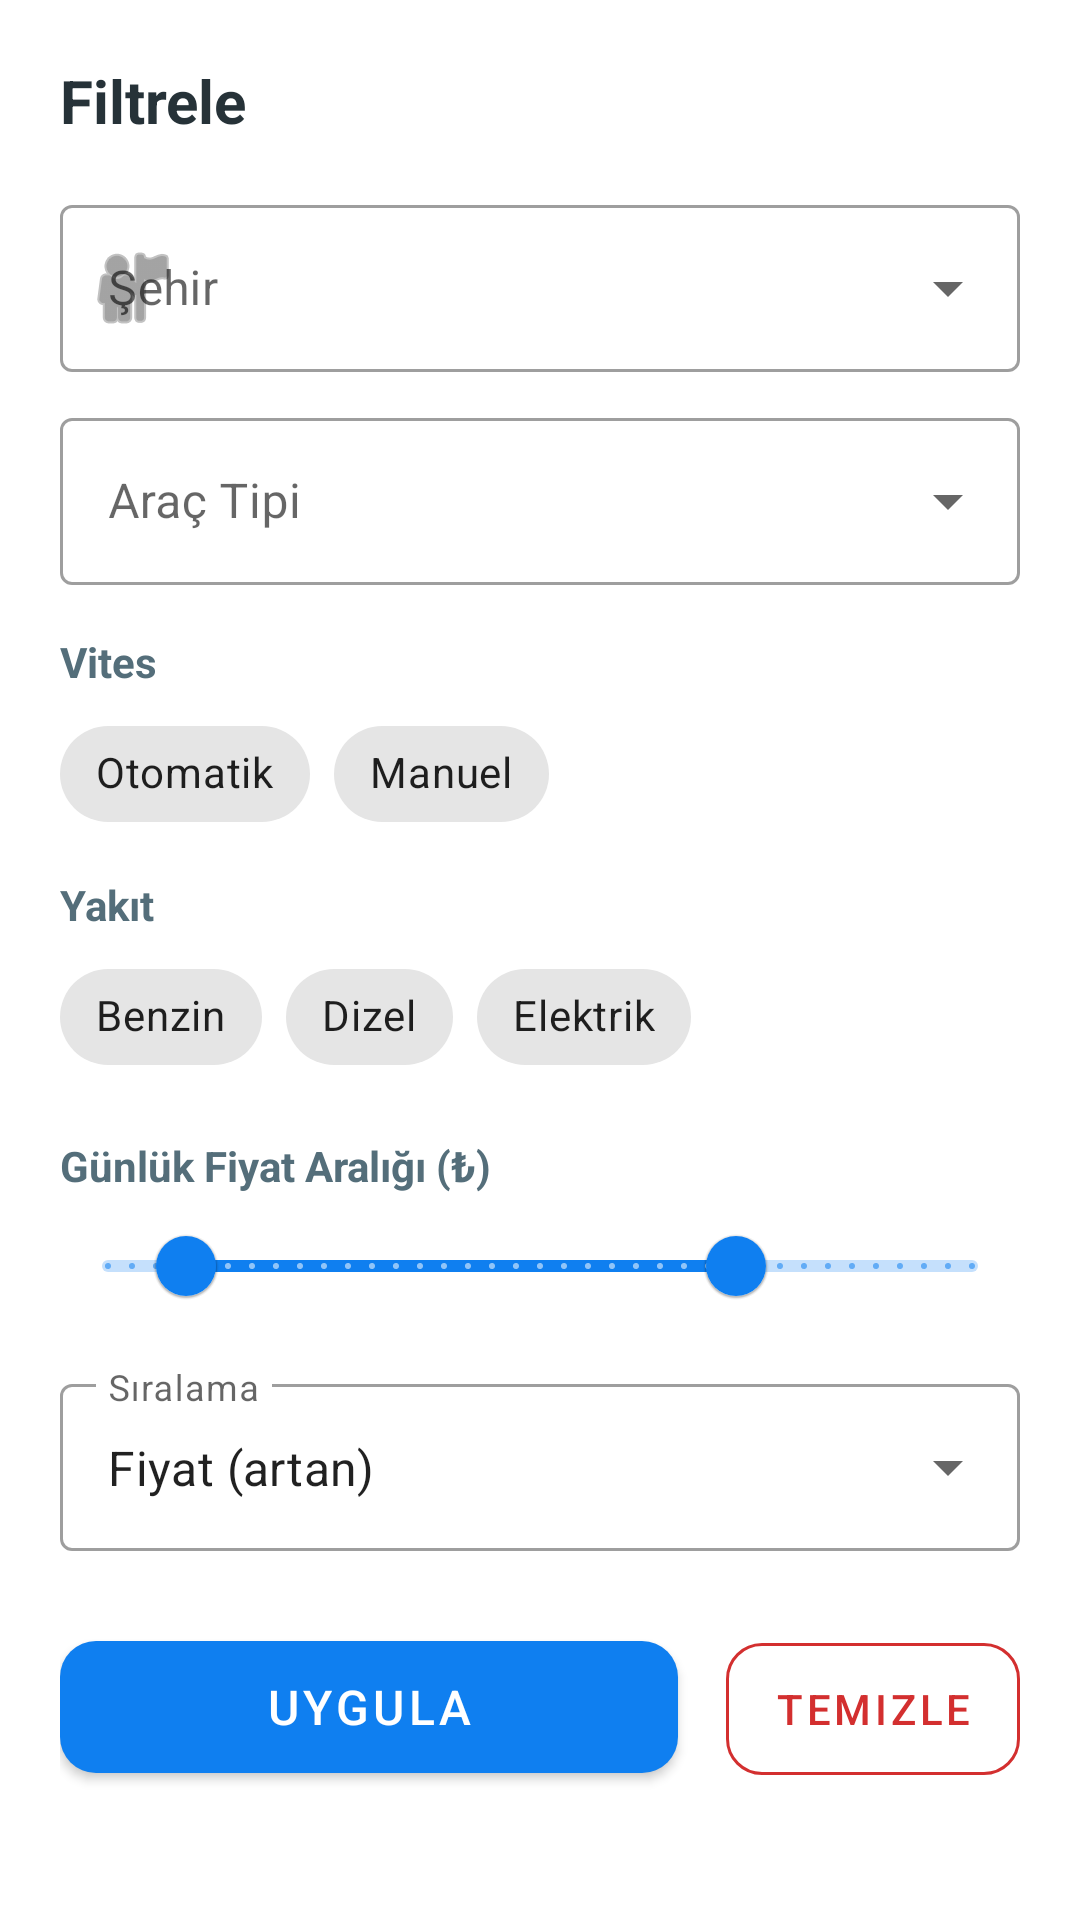

Write the Android layout XML for this screen, with the resource values it uses.
<!-- AndroidManifest.xml: application theme Theme.BiTurVer -->
<!-- res/layout/bottomsheet_filters.xml -->
<?xml version="1.0" encoding="utf-8"?>
<LinearLayout xmlns:android="http://schemas.android.com/apk/res/android"
    xmlns:app="http://schemas.android.com/apk/res-auto"
    android:layout_width="match_parent"
    android:layout_height="wrap_content"
    android:orientation="vertical"
    android:padding="20dp"
    android:background="@android:color/white">

    <TextView
        android:layout_width="match_parent"
        android:layout_height="wrap_content"
        android:text="Filtrele"
        android:textStyle="bold"
        android:textSize="20sp"
        android:textColor="#263238" />

    <com.google.android.material.textfield.TextInputLayout
        android:layout_width="match_parent"
        android:layout_height="wrap_content"
        android:layout_marginTop="16dp"
        android:hint="Şehir"
        app:startIconDrawable="@android:drawable/ic_menu_myplaces"
        app:endIconMode="dropdown_menu"
        style="@style/Widget.MaterialComponents.TextInputLayout.OutlinedBox.ExposedDropdownMenu">

        <com.google.android.material.textfield.MaterialAutoCompleteTextView
            android:id="@+id/actCitySheet"
            android:layout_width="match_parent"
            android:layout_height="wrap_content"
            android:inputType="none" />
    </com.google.android.material.textfield.TextInputLayout>

    <com.google.android.material.textfield.TextInputLayout
        android:layout_width="match_parent"
        android:layout_height="wrap_content"
        android:layout_marginTop="10dp"
        android:hint="Araç Tipi"
        app:endIconMode="dropdown_menu"
        style="@style/Widget.MaterialComponents.TextInputLayout.OutlinedBox.ExposedDropdownMenu">

        <com.google.android.material.textfield.MaterialAutoCompleteTextView
            android:id="@+id/actTypeSheet"
            android:layout_width="match_parent"
            android:layout_height="wrap_content"
            android:inputType="none" />
    </com.google.android.material.textfield.TextInputLayout>

    <TextView
        android:layout_width="match_parent"
        android:layout_height="wrap_content"
        android:layout_marginTop="16dp"
        android:text="Vites"
        android:textStyle="bold"
        android:textColor="#546E7A" />

    <com.google.android.material.chip.ChipGroup
        android:layout_width="match_parent"
        android:layout_height="wrap_content"
        android:layout_marginTop="4dp"
        app:singleSelection="true">

        <com.google.android.material.chip.Chip
            android:id="@+id/chipAutoSheet"
            style="@style/Widget.MaterialComponents.Chip.Choice"
            android:layout_width="wrap_content"
            android:layout_height="wrap_content"
            android:text="Otomatik" />

        <com.google.android.material.chip.Chip
            android:id="@+id/chipManualSheet"
            style="@style/Widget.MaterialComponents.Chip.Choice"
            android:layout_width="wrap_content"
            android:layout_height="wrap_content"
            android:text="Manuel" />
    </com.google.android.material.chip.ChipGroup>

    <TextView
        android:layout_width="match_parent"
        android:layout_height="wrap_content"
        android:layout_marginTop="10dp"
        android:text="Yakıt"
        android:textStyle="bold"
        android:textColor="#546E7A" />

    <com.google.android.material.chip.ChipGroup
        android:layout_width="match_parent"
        android:layout_height="wrap_content"
        android:layout_marginTop="4dp"
        app:singleSelection="true">

        <com.google.android.material.chip.Chip
            android:id="@+id/chipGasolineSheet"
            style="@style/Widget.MaterialComponents.Chip.Choice"
            android:layout_width="wrap_content"
            android:layout_height="wrap_content"
            android:text="Benzin" />

        <com.google.android.material.chip.Chip
            android:id="@+id/chipDieselSheet"
            style="@style/Widget.MaterialComponents.Chip.Choice"
            android:layout_width="wrap_content"
            android:layout_height="wrap_content"
            android:text="Dizel" />

        <com.google.android.material.chip.Chip
            android:id="@+id/chipElectricSheet"
            style="@style/Widget.MaterialComponents.Chip.Choice"
            android:layout_width="wrap_content"
            android:layout_height="wrap_content"
            android:text="Elektrik" />
    </com.google.android.material.chip.ChipGroup>

    <TextView
        android:layout_width="match_parent"
        android:layout_height="wrap_content"
        android:layout_marginTop="16dp"
        android:text="Günlük Fiyat Aralığı (₺)"
        android:textStyle="bold"
        android:textColor="#546E7A" />

    <com.google.android.material.slider.RangeSlider
        android:id="@+id/sliderPriceSheet"
        android:layout_width="match_parent"
        android:layout_height="wrap_content"
        android:valueFrom="500"
        android:valueTo="6000"
        android:stepSize="100"
        app:values="@array/default_price_range" />

    <com.google.android.material.textfield.TextInputLayout
        android:layout_width="match_parent"
        android:layout_height="wrap_content"
        android:layout_marginTop="10dp"
        android:hint="Sıralama"
        app:endIconMode="dropdown_menu"
        style="@style/Widget.MaterialComponents.TextInputLayout.OutlinedBox.ExposedDropdownMenu">

        <com.google.android.material.textfield.MaterialAutoCompleteTextView
            android:id="@+id/actSortSheet"
            android:layout_width="match_parent"
            android:layout_height="wrap_content"
            android:inputType="none"
            android:text="Fiyat (artan)" />
    </com.google.android.material.textfield.TextInputLayout>

    <LinearLayout
        android:layout_width="match_parent"
        android:layout_height="wrap_content"
        android:layout_marginTop="24dp"
        android:orientation="horizontal">

        <com.google.android.material.button.MaterialButton
            android:id="@+id/btnApplySheet"
            android:layout_width="0dp"
            android:layout_height="56dp"
            android:layout_weight="1"
            android:text="Uygula"
            android:textSize="16sp"
            app:cornerRadius="12dp" />

        <Space
            android:layout_width="16dp"
            android:layout_height="1dp" />

        <com.google.android.material.button.MaterialButton
            android:id="@+id/btnClearSheet"
            style="@style/Widget.MaterialComponents.Button.OutlinedButton"
            android:layout_width="wrap_content"
            android:layout_height="56dp"
            android:text="Temizle"
            android:textColor="#D32F2F"
            app:strokeColor="#D32F2F"
            app:cornerRadius="12dp" />
    </LinearLayout>

</LinearLayout>
<!-- resources referenced by this layout -->
<resources>
  <array name="default_price_range">
          <item>1000</item>
          <item>4500</item>
      </array>
  <style name="Theme.BiTurVer" parent="Theme.MaterialComponents.DayNight.NoActionBar">
          
          <item name="colorPrimary">@color/primary_blue</item>
          <item name="colorPrimaryVariant">@color/background_dark</item>
          <item name="colorOnPrimary">@color/white</item>
          
          <item name="colorSecondary">@color/teal_200</item>
          <item name="colorSecondaryVariant">@color/teal_700</item>
          <item name="colorOnSecondary">@color/black</item>
          
          <item name="android:statusBarColor">@color/background_dark</item>
          
      </style>
  <color name="primary_blue">#0F7FF0</color>
  <color name="background_dark">#101922</color>
  <color name="white">#FFFFFFFF</color>
  <color name="teal_200">#FF03DAC5</color>
  <color name="teal_700">#FF018786</color>
  <color name="black">#FF000000</color>
</resources>
